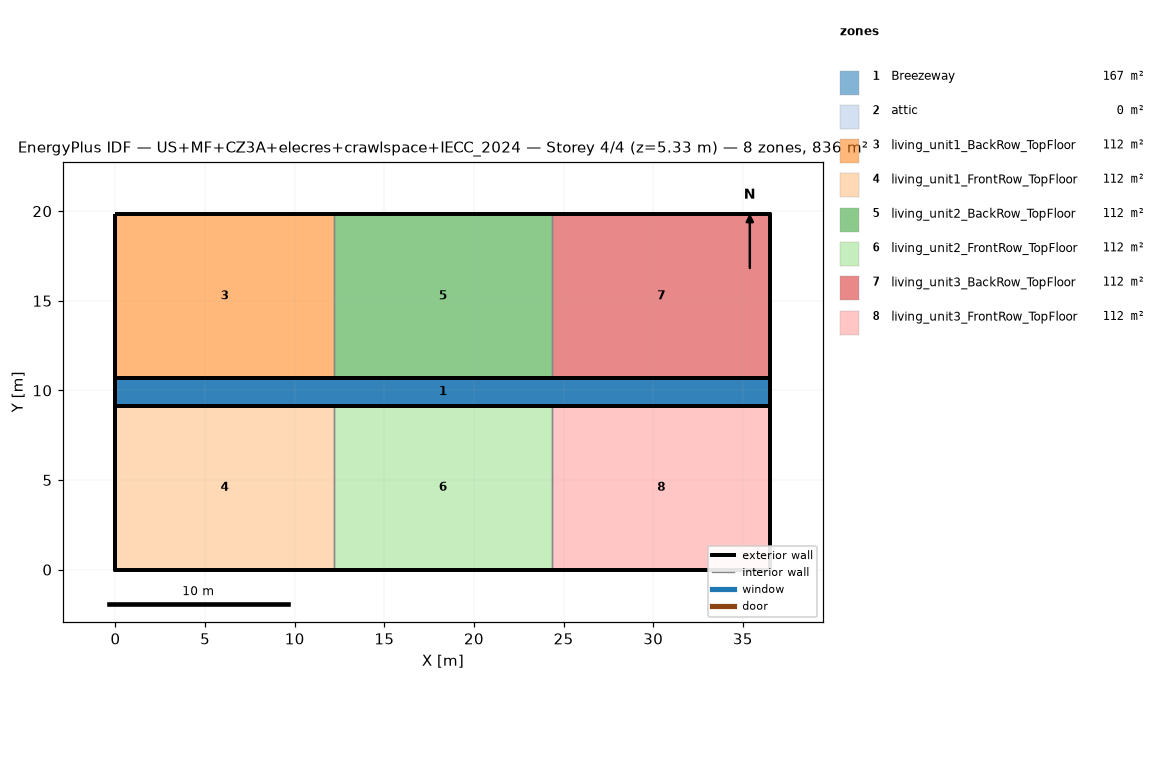
=== STOREY PLAN SPEC (per zone: floor XY polygon, exterior-wall plan segments, windows/doors) ===
zone 1: Breezeway  (167.0 m²)
  floor: (36.54, 9.16) (0.00, 9.16) (0.00, 10.68) (36.54, 10.68)
  floor: (36.54, 9.16) (0.00, 9.16) (0.00, 10.68) (36.54, 10.68)
  floor: (36.54, 9.16) (0.00, 9.16) (0.00, 10.68) (36.54, 10.68)
zone 2: attic  (0.0 m²)
  exterior wall: (36.54, 0.00) – (36.54, 19.84) – (36.54, 9.92)  [29.8 m]
  exterior wall: (0.00, 19.84) – (0.00, 0.00) – (0.00, 9.92)  [29.8 m]
zone 3: living_unit1_BackRow_TopFloor  (111.5 m²)
  floor: (12.18, 10.68) (0.00, 10.68) (0.00, 19.84) (12.18, 19.84)
  exterior wall: (12.18, 19.84) – (0.00, 19.84)  [12.2 m]
  exterior wall: (0.00, 19.84) – (0.00, 10.68)  [9.2 m]
  exterior wall: (0.00, 10.68) – (12.18, 10.68)  [12.2 m]
  interior walls: 1
zone 4: living_unit1_FrontRow_TopFloor  (111.5 m²)
  floor: (12.18, 0.00) (0.00, 0.00) (0.00, 9.16) (12.18, 9.16)
  exterior wall: (0.00, 0.00) – (12.18, 0.00)  [12.2 m]
  exterior wall: (0.00, 9.16) – (0.00, 0.00)  [9.2 m]
  exterior wall: (12.18, 9.16) – (0.00, 9.16)  [12.2 m]
  interior walls: 1
zone 5: living_unit2_BackRow_TopFloor  (111.5 m²)
  floor: (24.36, 10.68) (12.18, 10.68) (12.18, 19.84) (24.36, 19.84)
  exterior wall: (12.18, 10.68) – (24.36, 10.68)  [12.2 m]
  exterior wall: (24.36, 19.84) – (12.18, 19.84)  [12.2 m]
  interior walls: 2
zone 6: living_unit2_FrontRow_TopFloor  (111.5 m²)
  floor: (24.36, 0.00) (12.18, 0.00) (12.18, 9.16) (24.36, 9.16)
  exterior wall: (12.18, 0.00) – (24.36, 0.00)  [12.2 m]
  exterior wall: (24.36, 9.16) – (12.18, 9.16)  [12.2 m]
  interior walls: 2
zone 7: living_unit3_BackRow_TopFloor  (111.5 m²)
  floor: (36.54, 10.68) (24.36, 10.68) (24.36, 19.84) (36.54, 19.84)
  exterior wall: (36.54, 10.68) – (36.54, 19.84)  [9.2 m]
  exterior wall: (36.54, 19.84) – (24.36, 19.84)  [12.2 m]
  exterior wall: (24.36, 10.68) – (36.54, 10.68)  [12.2 m]
  interior walls: 1
zone 8: living_unit3_FrontRow_TopFloor  (111.5 m²)
  floor: (36.54, 0.00) (24.36, 0.00) (24.36, 9.16) (36.54, 9.16)
  exterior wall: (24.36, 0.00) – (36.54, 0.00)  [12.2 m]
  exterior wall: (36.54, 0.00) – (36.54, 9.16)  [9.2 m]
  exterior wall: (36.54, 9.16) – (24.36, 9.16)  [12.2 m]
  interior walls: 1

=== DERIVED (storey summary) ===
Building: US+MF+CZ3A+elecres+crawlspace+IECC_2024
Storey: 4 of 4  (floor level z = 5.33 m)
Storey gross floor area: 836.2 m²
Zones on this storey: 8
  - Breezeway: floor 167.0 m²
  - attic: floor 0.0 m²; exterior wall 59.5 m (81.9 m²); WWR 0.0%
  - living_unit1_BackRow_TopFloor: floor 111.5 m²; exterior wall 33.5 m (86.9 m²); WWR 0.0%
  - living_unit1_FrontRow_TopFloor: floor 111.5 m²; exterior wall 33.5 m (86.9 m²); WWR 0.0%
  - living_unit2_BackRow_TopFloor: floor 111.5 m²; exterior wall 24.4 m (63.1 m²); WWR 0.0%
  - living_unit2_FrontRow_TopFloor: floor 111.5 m²; exterior wall 24.4 m (63.1 m²); WWR 0.0%
  - living_unit3_BackRow_TopFloor: floor 111.5 m²; exterior wall 33.5 m (86.9 m²); WWR 0.0%
  - living_unit3_FrontRow_TopFloor: floor 111.5 m²; exterior wall 33.5 m (86.9 m²); WWR 0.0%
Zone adjacency (shared interzone walls):
  - living_unit1_BackRow_TopFloor ↔ living_unit2_BackRow_TopFloor
  - living_unit1_FrontRow_TopFloor ↔ living_unit2_FrontRow_TopFloor
  - living_unit2_BackRow_TopFloor ↔ living_unit3_BackRow_TopFloor
  - living_unit2_FrontRow_TopFloor ↔ living_unit3_FrontRow_TopFloor